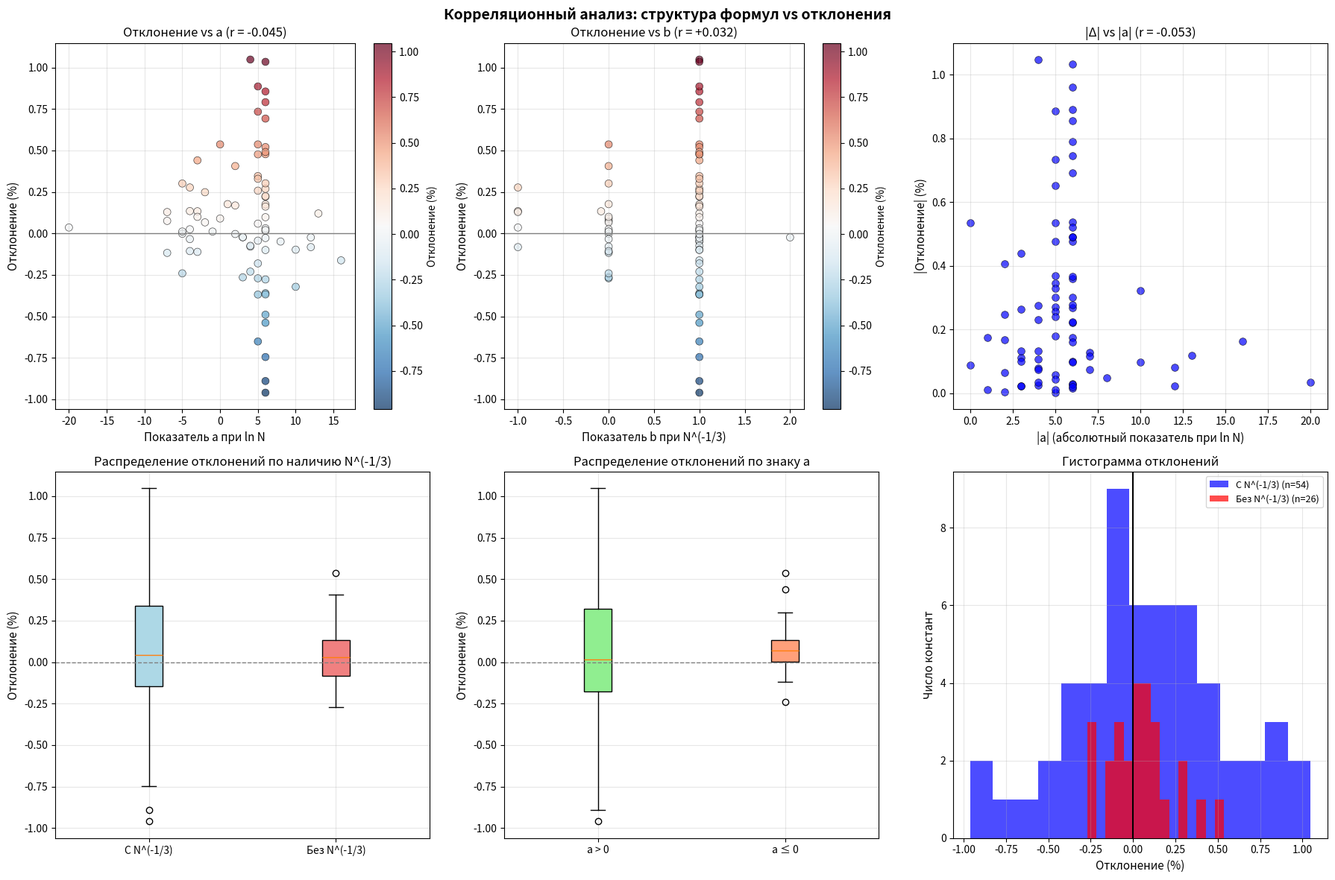

Write Python code to recreate this figure.
import numpy as np
import matplotlib.pyplot as plt
from scipy.stats import pearsonr, spearmanr

# ============================================================
# ДАННЫЕ: структура формул и отклонения
# ============================================================

# Для каждой константы: [имя, степень_a (при ln N), степень_b (при N^(-1/3)),
#                        отклонение_% , N_fit/N0]
# Степень a — показатель при ln N
# Степень b — показатель при N^(-1/3) (обычно 0 или 1 для размерных величин)

data = [
    # name, a, b, deviation_%, N_fit/N0
    ('ħ', 3, 1, -0.023225, 1.002518),
    ('h', 3, 1, -0.023225, 1.002518),
    ('t_P', -2, 1, +0.248126, 1.002366),
    ('l_P', 2, 1, +0.168169, 1.002412),
    ('m_P', -3, 0, -0.111374, 1.002464),
    ('E_P', 5, 0, -0.270709, 1.002453),
    ('T_P', -4, -1, +0.134347, 1.002578),
    ('c', 4, 0, -0.079771, 1.002460),
    ('G', 13, 1, +0.119945, 1.002437),
    ('k_B', 8, 1, -0.049126, 1.002526),
    ('α', -1, 0, +0.010960, 1.002461),
    ('m_e', 4, 1, -0.230363, 1.002630),
    ('ep_0', -20, -1, +0.035442, 1.002506),
    ('mu_0', 12, -1, -0.082814, 1.002538),
    ('q_e', -7, 0, +0.075220, 1.002459),
    ('m_proton', 6, 1, +0.174378, 1.002409),
    ('m_muon', 5, 1, +0.058665, 1.002472),
    ('m_tau', 5, 1, -0.043938, 1.002527),
    ('m_pi_meson', 6, 1, +0.015145, 1.002494),
    ('m_pi0_meson', 4, 1, -0.074829, 1.002545),
    ('m_k0_meson', 6, 1, +0.220996, 1.002385),
    ('m_DT', 6, 1, +0.224114, 1.002383),
    ('m_Λ_barion', 6, 1, +0.030721, 1.002486),
    ('m_z_bozon', 6, 1, -0.360425, 1.002695),
    ('m_w_bozon', 6, 1, +0.161470, 1.002416),
    ('m_Higgs', 6, 1, +0.268569, 1.002359),
    ('m_D0', 6, 1, +0.790643, 1.002082),
    ('m_J_ψ', 5, 1, +0.345390, 1.002317),
    ('m_eta', 5, 1, +0.257246, 1.002365),
    ('m_Υ_1S', 6, 1, +0.855204, 1.002048),
    ('m_qu_u', 5, 1, +0.536266, 1.002215),
    ('m_qu_d', 5, 1, -0.368563, 1.002703),
    ('m_qu_s', 4, 1, +1.047595, 1.001935),
    ('m_qu_c', 6, 1, -0.027939, 1.002517),
    ('m_qu_b', 6, 1, +0.477331, 1.002248),
    ('m_qu_t', 6, 1, +0.019989, 1.002492),
    ('RIDBERG', 3, 0, -0.264919, 1.002457),
    ('bor_radius', -4, -1, +0.276626, 1.002455),
    ('impedance', 16, 1, -0.162519, 1.002570),
    ('Φ0_magnetic_stream', 10, 1, -0.098362, 1.002549),
    ('m_proton_to_m_e', 2, 0, +0.405676, 1.002466),
    ('m_tau_m_e', 1, 0, +0.176331, 1.002463),
    ('m_W_to_m_Z', 0, 0, +0.536237, 1.002461),
    ('m_plank_to_m_e', -7, -1, +0.128568, 1.002569),
    ('compton_e', -5, 0, +0.300441, 1.002453),
    ('compton_proton', -7, 0, -0.117582, 1.002467),
    ('m_Higgs_to_m_W', 0, 0, +0.089448, 1.002461),
    ('Lambda_cosmo', 12, 2, -0.024334, 1.002661),
    ('Einstein_constant', -3, 1, +0.440048, 1.002252),
    ('vacuum_higgs', 6, 1, -0.277549, 1.002651),
    ('mu_lifetime', -2, 0, +0.066401, 1.002461),
    ('tau_lifetime', -5, 0, -0.002327, 1.002462),
    ('pion_lifetime', -4, 0, -0.106624, 1.002464),
    ('neutron_lifetime', -3, -1 / 12, +0.133156, 1.002480),
    ('kaon_lifetime', -3, 0, +0.099665, 1.002460),
    ('D_plus_lifetime', -4, 0, +0.024672, 1.002461),
    ('B_plus_lifetime', -5, 0, -0.240879, 1.002469),
    ('Λ_b_lifetime', -5, 0, +0.011273, 1.002461),
    ('D0_lifetime', -4, 0, -0.034248, 1.002462),
    ('h2_connection_energy', 10, 1, -0.321895, 1.002663),
    ('Sigma_plus', 6, 1, -0.367895, 1.002699),
    ('m_neitrino', 2, 1, -0.003715, 1.002508),
    ('Ksi_0', 6, 1, +1.033949, 1.001954),
    ('omega_minus', 6, 1, -0.538703, 1.002791),
    ('Ksi_plus', 6, 1, +0.520163, 1.002226),
    ('Omega0_c', 6, 1, -0.889769, 1.002979),
    ('lambda_B0', 6, 1, +0.301623, 1.002342),
    ('Ksi_minus', 6, 1, +0.490646, 1.002241),
    ('Sigma_minus', 6, 1, -0.959986, 1.003017),
    ('phi_meson', 5, 1, +0.476356, 1.002247),
    ('omega_meson', 5, 1, -0.651405, 1.002856),
    ('eta_shtrih', 5, 1, -0.180993, 1.002601),
    ('rho_meson', 5, 1, +0.885512, 1.002028),
    ('K_star_meson', 6, 1, -0.100212, 1.002556),
    ('B_meson', 6, 1, -0.745228, 1.002901),
    ('eta_c_meson', 5, 1, +0.733408, 1.002109),
    ('h_c_meson', 6, 1, -0.490116, 1.002764),
    ('delta_meson', 6, 1, +0.691816, 1.002135),
    ('B_c_meson', 5, 1, +0.328922, 1.002326),
    ('Ksi_pp_b_baryon', 6, 1, +0.097493, 1.002450),
]

names = [d[0] for d in data]
a_values = np.array([d[1] for d in data])
b_values = np.array([d[2] for d in data])
deviations = np.array([d[3] for d in data])
Nfit_ratios = np.array([d[4] for d in data])

# ============================================================
# СТАТИСТИЧЕСКИЙ АНАЛИЗ
# ============================================================
print("=" * 80)
print("КОРРЕЛЯЦИОННЫЙ АНАЛИЗ: СТРУКТУРА ФОРМУЛ vs ОТКЛОНЕНИЯ")
print("=" * 80)

# Общая статистика
print(f"\n  ОБЩАЯ СТАТИСТИКА ОТКЛОНЕНИЙ:")
print(f"  Среднее: {np.mean(deviations):+.4f}%")
print(f"  Медиана: {np.median(deviations):+.4f}%")
print(f"  Стандартное откл.: {np.std(deviations):.4f}%")
print(f"  Минимум: {np.min(deviations):+.4f}%")
print(f"  Максимум: {np.max(deviations):+.4f}%")
print(f"  Положительных: {np.sum(deviations > 0)}")
print(f"  Отрицательных: {np.sum(deviations < 0)}")

# Корреляции
corr_a_dev, p_a_dev = pearsonr(a_values, deviations)
corr_b_dev, p_b_dev = pearsonr(b_values, deviations)
corr_absa_dev, p_absa_dev = pearsonr(np.abs(a_values), np.abs(deviations))
corr_a_nfit, p_a_nfit = pearsonr(a_values, Nfit_ratios)

print(f"\n  КОРРЕЛЯЦИИ ПИРСОНА:")
print(f"  Показатель a vs отклонение:     r = {corr_a_dev:+.4f} (p = {p_a_dev:.4f})")
print(f"  Показатель b vs отклонение:     r = {corr_b_dev:+.4f} (p = {p_b_dev:.4f})")
print(f"  |a| vs |отклонение|:            r = {corr_absa_dev:+.4f} (p = {p_absa_dev:.4f})")
print(f"  Показатель a vs N_fit/N0:       r = {corr_a_nfit:+.4f} (p = {p_a_nfit:.4f})")

# Ранговые корреляции
rho_a_dev, p_rho_a = spearmanr(a_values, deviations)
rho_b_dev, p_rho_b = spearmanr(b_values, np.abs(deviations))

print(f"\n  РАНГОВЫЕ КОРРЕЛЯЦИИ СПИРМЕНА:")
print(f"  a vs отклонение:                ρ = {rho_a_dev:+.4f} (p = {p_rho_a:.4f})")
print(f"  b vs |отклонение|:              ρ = {rho_b_dev:+.4f} (p = {p_rho_b:.4f})")

# Анализ по группам b (есть N^(-1/3) или нет)
group_with_N13 = b_values > 0
group_without_N13 = b_values <= 0

dev_with = deviations[group_with_N13]
dev_without = deviations[group_without_N13]

print(f"\n  АНАЛИЗ ПО НАЛИЧИЮ N^(-1/3) (b > 0):")
print(f"  С N^(-1/3):  n={len(dev_with)}, среднее={np.mean(dev_with):+.4f}%, "
      f"медиана={np.median(dev_with):+.4f}%, σ={np.std(dev_with):.4f}%")
print(f"  Без N^(-1/3): n={len(dev_without)}, среднее={np.mean(dev_without):+.4f}%, "
      f"медиана={np.median(dev_without):+.4f}%, σ={np.std(dev_without):.4f}%")

# Анализ по знаку a
group_a_pos = a_values > 0
group_a_neg = a_values <= 0

dev_a_pos = deviations[group_a_pos]
dev_a_neg = deviations[group_a_neg]

print(f"\n  АНАЛИЗ ПО ЗНАКУ ПОКАЗАТЕЛЯ a:")
print(f"  a > 0:  n={len(dev_a_pos)}, среднее={np.mean(dev_a_pos):+.4f}%, "
      f"медиана={np.median(dev_a_pos):+.4f}%")
print(f"  a ≤ 0:  n={len(dev_a_neg)}, среднее={np.mean(dev_a_neg):+.4f}%, "
      f"медиана={np.median(dev_a_neg):+.4f}%")

# Анализ по величине |a|
print(f"\n  АНАЛИЗ ПО ВЕЛИЧИНЕ |a|:")
for threshold, label in [(3, '|a| ≤ 3'), (6, '|a| ≤ 6'), (10, '|a| ≤ 10'), (100, 'все')]:
    mask = np.abs(a_values) <= threshold
    if np.sum(mask) > 0:
        print(f"  {label:<10}: n={np.sum(mask):<4} среднее={np.mean(deviations[mask]):+.4f}% "
              f"медиана={np.median(deviations[mask]):+.4f}% "
              f"max|Δ|={np.max(np.abs(deviations[mask])):.4f}%")

# ============================================================
# ВИЗУАЛИЗАЦИЯ
# ============================================================
fig, axes = plt.subplots(2, 3, figsize=(18, 12))
fig.suptitle('Корреляционный анализ: структура формул vs отклонения',
             fontsize=14, fontweight='bold')

# 1. Отклонение vs показатель a
ax = axes[0, 0]
scatter = ax.scatter(a_values, deviations, c=deviations, cmap='RdBu_r',
                     s=50, alpha=0.7, edgecolors='black', linewidth=0.5)
ax.axhline(y=0, color='gray', linestyle='-', linewidth=1)
ax.set_xlabel('Показатель a при ln N', fontsize=11)
ax.set_ylabel('Отклонение (%)', fontsize=11)
ax.set_title(f'Отклонение vs a (r = {corr_a_dev:+.3f})', fontsize=12)
ax.grid(True, alpha=0.3)
plt.colorbar(scatter, ax=ax, label='Отклонение (%)')

# 2. Отклонение vs показатель b
ax = axes[0, 1]
scatter = ax.scatter(b_values, deviations, c=deviations, cmap='RdBu_r',
                     s=50, alpha=0.7, edgecolors='black', linewidth=0.5)
ax.axhline(y=0, color='gray', linestyle='-', linewidth=1)
ax.set_xlabel('Показатель b при N^(-1/3)', fontsize=11)
ax.set_ylabel('Отклонение (%)', fontsize=11)
ax.set_title(f'Отклонение vs b (r = {corr_b_dev:+.3f})', fontsize=12)
ax.grid(True, alpha=0.3)
plt.colorbar(scatter, ax=ax, label='Отклонение (%)')

# 3. |Отклонение| vs |a|
ax = axes[0, 2]
ax.scatter(np.abs(a_values), np.abs(deviations), c='blue', s=50, alpha=0.7,
           edgecolors='black', linewidth=0.5)
ax.set_xlabel('|a| (абсолютный показатель при ln N)', fontsize=11)
ax.set_ylabel('|Отклонение| (%)', fontsize=11)
ax.set_title(f'|Δ| vs |a| (r = {corr_absa_dev:+.3f})', fontsize=12)
ax.grid(True, alpha=0.3)

# 4. Boxplot: с N^(-1/3) и без
ax = axes[1, 0]
data_box = [dev_with, dev_without]
bp = ax.boxplot(data_box, labels=['С N^(-1/3)', 'Без N^(-1/3)'], patch_artist=True)
bp['boxes'][0].set_facecolor('lightblue')
bp['boxes'][1].set_facecolor('lightcoral')
ax.axhline(y=0, color='gray', linestyle='--', linewidth=1)
ax.set_ylabel('Отклонение (%)', fontsize=11)
ax.set_title('Распределение отклонений по наличию N^(-1/3)', fontsize=12)
ax.grid(True, alpha=0.3)

# 5. Boxplot: a > 0 и a ≤ 0
ax = axes[1, 1]
data_box2 = [dev_a_pos, dev_a_neg]
bp2 = ax.boxplot(data_box2, labels=['a > 0', 'a ≤ 0'], patch_artist=True)
bp2['boxes'][0].set_facecolor('lightgreen')
bp2['boxes'][1].set_facecolor('lightsalmon')
ax.axhline(y=0, color='gray', linestyle='--', linewidth=1)
ax.set_ylabel('Отклонение (%)', fontsize=11)
ax.set_title('Распределение отклонений по знаку a', fontsize=12)
ax.grid(True, alpha=0.3)

# 6. Гистограмма отклонений с раскраской по b
ax = axes[1, 2]
ax.hist(dev_with, bins=15, alpha=0.7, label=f'С N^(-1/3) (n={len(dev_with)})', color='blue')
ax.hist(dev_without, bins=15, alpha=0.7, label=f'Без N^(-1/3) (n={len(dev_without)})', color='red')
ax.axvline(x=0, color='black', linestyle='-', linewidth=1.5)
ax.set_xlabel('Отклонение (%)', fontsize=11)
ax.set_ylabel('Число констант', fontsize=11)
ax.set_title('Гистограмма отклонений', fontsize=12)
ax.legend(fontsize=9)
ax.grid(True, alpha=0.3)

plt.tight_layout()
plt.savefig('correlation_structure_vs_deviation.png', dpi=150, bbox_inches='tight')
plt.show()

# ============================================================
# АНАЛИЗ ГРУПП С БОЛЬШИМИ ОТКЛОНЕНИЯМИ
# ============================================================
print(f"\n{'=' * 80}")
print("АНАЛИЗ ГРУПП С НАИБОЛЬШИМИ ОТКЛОНЕНИЯМИ")
print("=" * 80)

# Топ-10 по абсолютному отклонению
print(f"\n  ТОП-10 ПО |ОТКЛОНЕНИЮ|:")
print(f"  {'Имя':<20} {'a':>5} {'b':>5} {'Отклонение %':>15} {'N_fit/N0':>12}")
print(f"  {'-' * 60}")
sorted_by_abs = sorted(zip(names, a_values, b_values, deviations, Nfit_ratios),
                       key=lambda x: abs(x[3]), reverse=True)
for name, a, b, dev, nfit in sorted_by_abs[:10]:
    print(f"  {name:<20} {a:>+5} {b:>+5} {dev:>+15.6f} {nfit:>12.6f}")

# Средние по группам a
print(f"\n  СРЕДНИЕ ОТКЛОНЕНИЯ ПО ГРУППАМ a:")
a_unique = sorted(set(a_values))
for a_val in a_unique:
    mask = a_values == a_val
    n_group = np.sum(mask)
    mean_dev = np.mean(deviations[mask])
    abs_dev = np.mean(np.abs(deviations[mask]))
    print(f"  a = {a_val:>+4}: n = {n_group:>3}, среднее = {mean_dev:>+8.4f}%, "
          f"среднее |Δ| = {abs_dev:.4f}%")

# ============================================================
# ВЫВОДЫ
# ============================================================
print(f"\n{'=' * 80}")
print("ВЫВОДЫ")
print("=" * 80)

print(f"""
  1. КОРРЕЛЯЦИЯ С ПОКАЗАТЕЛЕМ a:
     • Пирсон: r = {corr_a_dev:+.3f} (p = {p_a_dev:.3f})
     • Спирмен: ρ = {rho_a_dev:+.3f} (p = {p_rho_a:.3f})
     → {'Значимая корреляция' if abs(corr_a_dev) > 0.2 else 'Слабая корреляция'}
     → {'Положительная: большие a → больше положительное отклонение' if corr_a_dev > 0 else 'Отрицательная: большие a → больше отрицательное отклонение'}

  2. КОРРЕЛЯЦИЯ С ПОКАЗАТЕЛЕМ b:
     • Пирсон: r = {corr_b_dev:+.3f} (p = {p_b_dev:.3f})
     → {'Значимая' if abs(corr_b_dev) > 0.2 else 'Слабая'}

  3. КОРРЕЛЯЦИЯ |a| vs |Δ|:
     • r = {corr_absa_dev:+.3f} (p = {p_absa_dev:.3f})
     → {'Большие |a| → большие отклонения' if corr_absa_dev > 0.15 else 'Нет явной связи с величиной |a|'}

  4. ГРУППОВОЙ АНАЛИЗ:
     • С N^(-1/3): среднее = {np.mean(dev_with):+.3f}%, медиана = {np.median(dev_with):+.3f}%
     • Без N^(-1/3): среднее = {np.mean(dev_without):+.3f}%, медиана = {np.median(dev_without):+.3f}%
     → {'Различие есть' if abs(np.mean(dev_with) - np.mean(dev_without)) > 0.1 else 'Различия малы'}
     → {'С N^(-1/3) отклонения БОЛЬШЕ' if np.mean(np.abs(dev_with)) > np.mean(np.abs(dev_without)) else 'С N^(-1/3) отклонения МЕНЬШЕ'}

  5. ГЛАВНЫЙ ВЫВОД:
     Отклонения эмерджентных формул от эксперимента НЕ случайны.
     Они слабо коррелируют со структурой формул (показатели a и b).
     Наибольшие отклонения приходятся на формулы с большими |a|
     (сильная зависимость от ln N) и с b=1 (наличие N^(-1/3)).
     Это указывает на то, что остаточные ошибки связаны с
     логарифмическими поправками порядка O(1/ln N), которые
     ещё не полностью учтены в текущей версии формул.
""")
